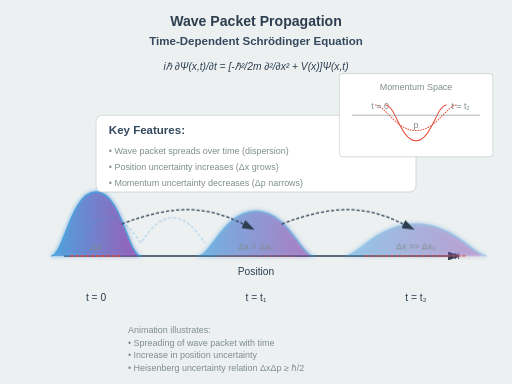
t = 0.00 s
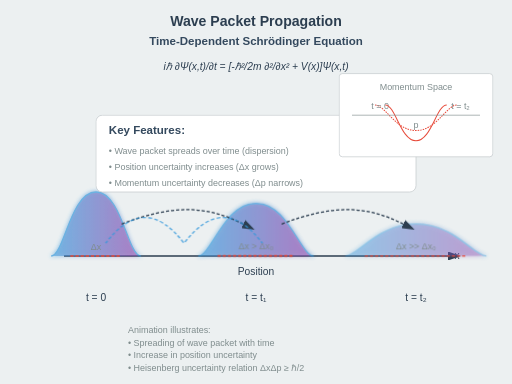
t = 1.50 s
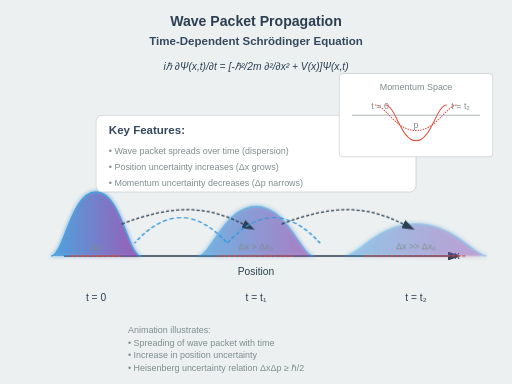
t = 3.00 s
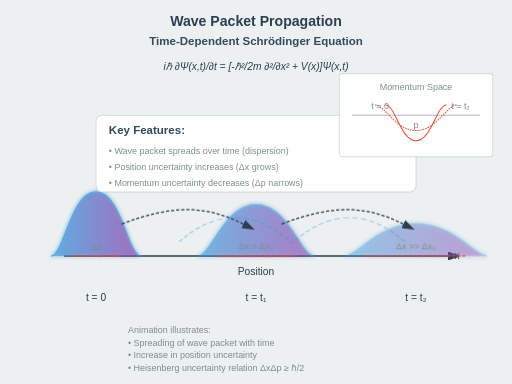
t = 5.25 s
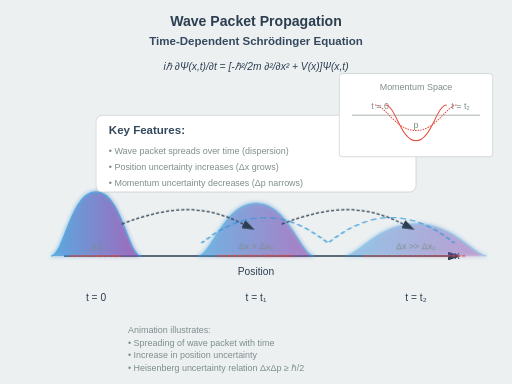
t = 6.50 s
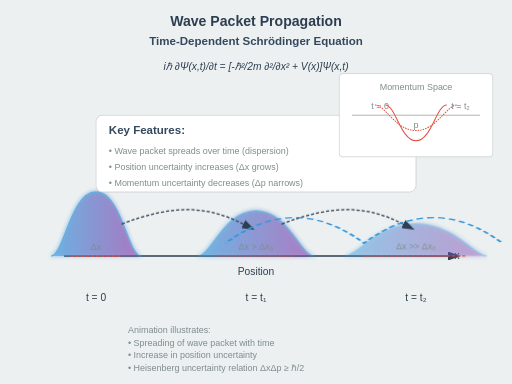
t = 7.75 s

The animated SVG that drew these frames (rendered in a browser with its animation timeline set to each time). Animation: 1 SMIL element (animate=1), 5 CSS @keyframes rules; frames cover the first 7.75 s, repeats indefinitely.

<?xml version="1.0" encoding="UTF-8"?>
<svg width="800" height="600" viewBox="0 0 800 600" xmlns="http://www.w3.org/2000/svg">
  <!-- Definitions for gradients, filters, and markers -->
  <defs>
    <linearGradient id="waveGradient" x1="0%" y1="0%" x2="100%" y2="0%">
      <stop offset="0%" stop-color="#3498db" stop-opacity="0.8"/>
      <stop offset="100%" stop-color="#8e44ad" stop-opacity="0.8"/>
    </linearGradient>
    
    <linearGradient id="potentialGradient" x1="0%" y1="0%" x2="100%" y2="0%">
      <stop offset="0%" stop-color="#f1c40f" stop-opacity="0.7"/>
      <stop offset="100%" stop-color="#e67e22" stop-opacity="0.7"/>
    </linearGradient>
    
    <filter id="glow" x="-20%" y="-20%" width="140%" height="140%">
      <feGaussianBlur stdDeviation="3" result="blur"/>
      <feComposite in="SourceGraphic" in2="blur" operator="over"/>
    </filter>
    
    <marker id="arrowhead" markerWidth="10" markerHeight="7" refX="0" refY="3.5" orient="auto">
      <polygon points="0 0, 10 3.5, 0 7" fill="#2c3e50"/>
    </marker>
  </defs>
  
  <!-- Style definitions -->
  <style>
    .title { font: bold 22px sans-serif; fill: #2c3e50; }
    .subtitle { font: bold 18px sans-serif; fill: #34495e; }
    .axis-label { font: 16px sans-serif; fill: #2c3e50; }
    .equation { font: italic 16px sans-serif; fill: #2c3e50; }
    .annotation { font: 14px sans-serif; fill: #7f8c8d; }
    
    @keyframes propagate {
      0% { transform: translateX(0) scaleX(1); }
      100% { transform: translateX(120px) scaleX(2.5); }
    }
    
    @keyframes oscillate {
      0%, 100% { transform: scaleY(1); }
      50% { transform: scaleY(1.2); }
    }
    
    @keyframes phase {
      0% { stroke-dashoffset: 0; }
      100% { stroke-dashoffset: -50; }
    }
    
    @keyframes fadeInOut {
      0%, 100% { opacity: 0.3; }
      50% { opacity: 1; }
    }
    
    @keyframes highlightUncertainty {
      0%, 100% { stroke-width: 1; }
      50% { stroke-width: 3; }
    }
  </style>
  
  <!-- Background -->
  <rect width="800" height="600" fill="#ecf0f1"/>
  
  <!-- Title and subtitle -->
  <text x="400" y="40" class="title" text-anchor="middle">Wave Packet Propagation</text>
  <text x="400" y="70" class="subtitle" text-anchor="middle">Time-Dependent Schrödinger Equation</text>
  
  <!-- Schrödinger equation -->
  <text x="400" y="110" class="equation" text-anchor="middle">i&#8463; ∂Ψ(x,t)/∂t = [-&#8463;²/2m ∂²/∂x² + V(x)]Ψ(x,t)</text>
  
  <!-- X-axis for position -->
  <line x1="100" y1="400" x2="700" y2="400" stroke="#2c3e50" stroke-width="2" marker-end="url(#arrowhead)"/>
  <text x="710" y="405" class="axis-label">x</text>
  <text x="400" y="430" class="axis-label" text-anchor="middle">Position</text>
  
  <!-- Time indicators -->
  <text x="150" y="470" class="axis-label" text-anchor="middle">t = 0</text>
  <text x="400" y="470" class="axis-label" text-anchor="middle">t = t₁</text>
  <text x="650" y="470" class="axis-label" text-anchor="middle">t = t₂</text>
  
  <!-- Initial wave packet (Gaussian) -->
  <g transform="translate(150, 400) scale(1, -1)">
    <path d="M-70,0 C-50,0 -40,100 0,100 C40,100 50,0 70,0" 
          fill="url(#waveGradient)" 
          stroke="#3498db" 
          stroke-width="2"
          filter="url(#glow)"
          opacity="0.9">
      <!-- Animation for initial wave packet -->
      <animate attributeName="opacity" 
               values="0.9;0.7;0.9" 
               dur="3s" 
               repeatCount="indefinite"/>
    </path>
    
    <!-- Uncertainty in position (initial) -->
    <line x1="-40" y1="0" x2="40" y2="0" 
          stroke="#e74c3c" 
          stroke-width="2" 
          stroke-dasharray="5,3"/>
    <text x="0" y="-10" class="annotation" text-anchor="middle" transform="scale(1, -1)">Δx</text>
  </g>
  
  <!-- Wave packet at time t₁ -->
  <g transform="translate(400, 400) scale(1, -1)">
    <path d="M-90,0 C-70,0 -50,70 0,70 C50,70 70,0 90,0" 
          fill="url(#waveGradient)" 
          stroke="#3498db" 
          stroke-width="2"
          filter="url(#glow)"
          opacity="0.7"
          style="animation: oscillate 4s ease-in-out infinite">
    </path>
    
    <!-- Uncertainty in position (t₁) -->
    <line x1="-60" y1="0" x2="60" y2="0" 
          stroke="#e74c3c" 
          stroke-width="2" 
          stroke-dasharray="5,3"
          style="animation: highlightUncertainty 4s ease-in-out infinite"/>
    <text x="0" y="-10" class="annotation" text-anchor="middle" transform="scale(1, -1)">Δx > Δx₀</text>
  </g>
  
  <!-- Wave packet at time t₂ -->
  <g transform="translate(650, 400) scale(1, -1)">
    <path d="M-110,0 C-90,0 -60,50 0,50 C60,50 90,0 110,0" 
          fill="url(#waveGradient)" 
          stroke="#3498db" 
          stroke-width="2"
          filter="url(#glow)"
          opacity="0.5">
    </path>
    
    <!-- Uncertainty in position (t₂) -->
    <line x1="-80" y1="0" x2="80" y2="0" 
          stroke="#e74c3c" 
          stroke-width="2" 
          stroke-dasharray="5,3"/>
    <text x="0" y="-10" class="annotation" text-anchor="middle" transform="scale(1, -1)">Δx >> Δx₀</text>
  </g>
  
  <!-- Propagation arrows -->
  <path d="M190,350 C270,320 320,320 380,350" 
        fill="none" 
        stroke="#2c3e50" 
        stroke-width="2" 
        stroke-dasharray="5,3" 
        marker-end="url(#arrowhead)"/>
  
  <path d="M440,350 C520,320 570,320 630,350" 
        fill="none" 
        stroke="#2c3e50" 
        stroke-width="2" 
        stroke-dasharray="5,3" 
        marker-end="url(#arrowhead)"/>
  
  <!-- Key concepts -->
  <g transform="translate(400, 180)">
    <rect x="-250" y="0" width="500" height="120" rx="10" ry="10" fill="#fff" stroke="#bdc3c7" stroke-width="1"/>
    
    <text x="-230" y="30" class="subtitle">Key Features:</text>
    
    <text x="-230" y="60" class="annotation">• Wave packet spreads over time (dispersion)</text>
    <text x="-230" y="85" class="annotation">• Position uncertainty increases (Δx grows)</text>
    <text x="-230" y="110" class="annotation">• Momentum uncertainty decreases (Δp narrows)</text>
  </g>
  
  <!-- Momentum representation (small inset) -->
  <g transform="translate(650, 180)">
    <rect x="-120" y="-65" width="240" height="130" rx="5" ry="5" fill="#fff" stroke="#bdc3c7" stroke-width="1"/>
    
    <text x="0" y="-40" class="annotation" text-anchor="middle">Momentum Space</text>
    
    <!-- Initial momentum distribution (wide) -->
    <path d="M-80,-20 C-60,-20 -40,30 0,30 C40,30 60,-20 80,-20" 
          fill="none" 
          stroke="#e74c3c" 
          stroke-width="2"
          stroke-dasharray="3,2"
          transform="scale(0.8, 0.8)"/>
    <text x="-70" y="-10" class="annotation" font-size="10">t = 0</text>
    
    <!-- Final momentum distribution (narrower) -->
    <path d="M-60,-20 C-40,-20 -30,50 0,50 C30,50 40,-20 60,-20" 
          fill="none" 
          stroke="#e74c3c" 
          stroke-width="2"
          transform="scale(0.8, 0.8)"/>
    <text x="55" y="-10" class="annotation" font-size="10">t = t₂</text>
    
    <!-- Momentum axis -->
    <line x1="-100" y1="0" x2="100" y2="0" stroke="#7f8c8d" stroke-width="1"/>
    <text x="0" y="20" class="annotation" text-anchor="middle" font-size="12">p</text>
  </g>
  
  <!-- Animation indicators -->
  <g transform="translate(200, 520)">
    <text class="annotation">
      <tspan x="0" y="0">Animation illustrates:</tspan>
      <tspan x="0" y="20">• Spreading of wave packet with time</tspan>
      <tspan x="0" y="40">• Increase in position uncertainty</tspan>
      <tspan x="0" y="60">• Heisenberg uncertainty relation ΔxΔp ≥ ℏ/2</tspan>
    </text>
  </g>

  <!-- Moving wave animation -->
  <g transform="translate(0, 400)">
    <!-- Animated wave packet moving across -->
    <path d="M120,-20 Q170,-100 220,-20 Q270,-100 320,-20" 
          fill="none" 
          stroke="#3498db" 
          stroke-width="2" 
          stroke-dasharray="5,3"
          opacity="0.3"
          style="animation: propagate 10s linear infinite, fadeInOut 5s ease-in-out infinite, phase 5s linear infinite">
    </path>
  </g>
</svg> 
